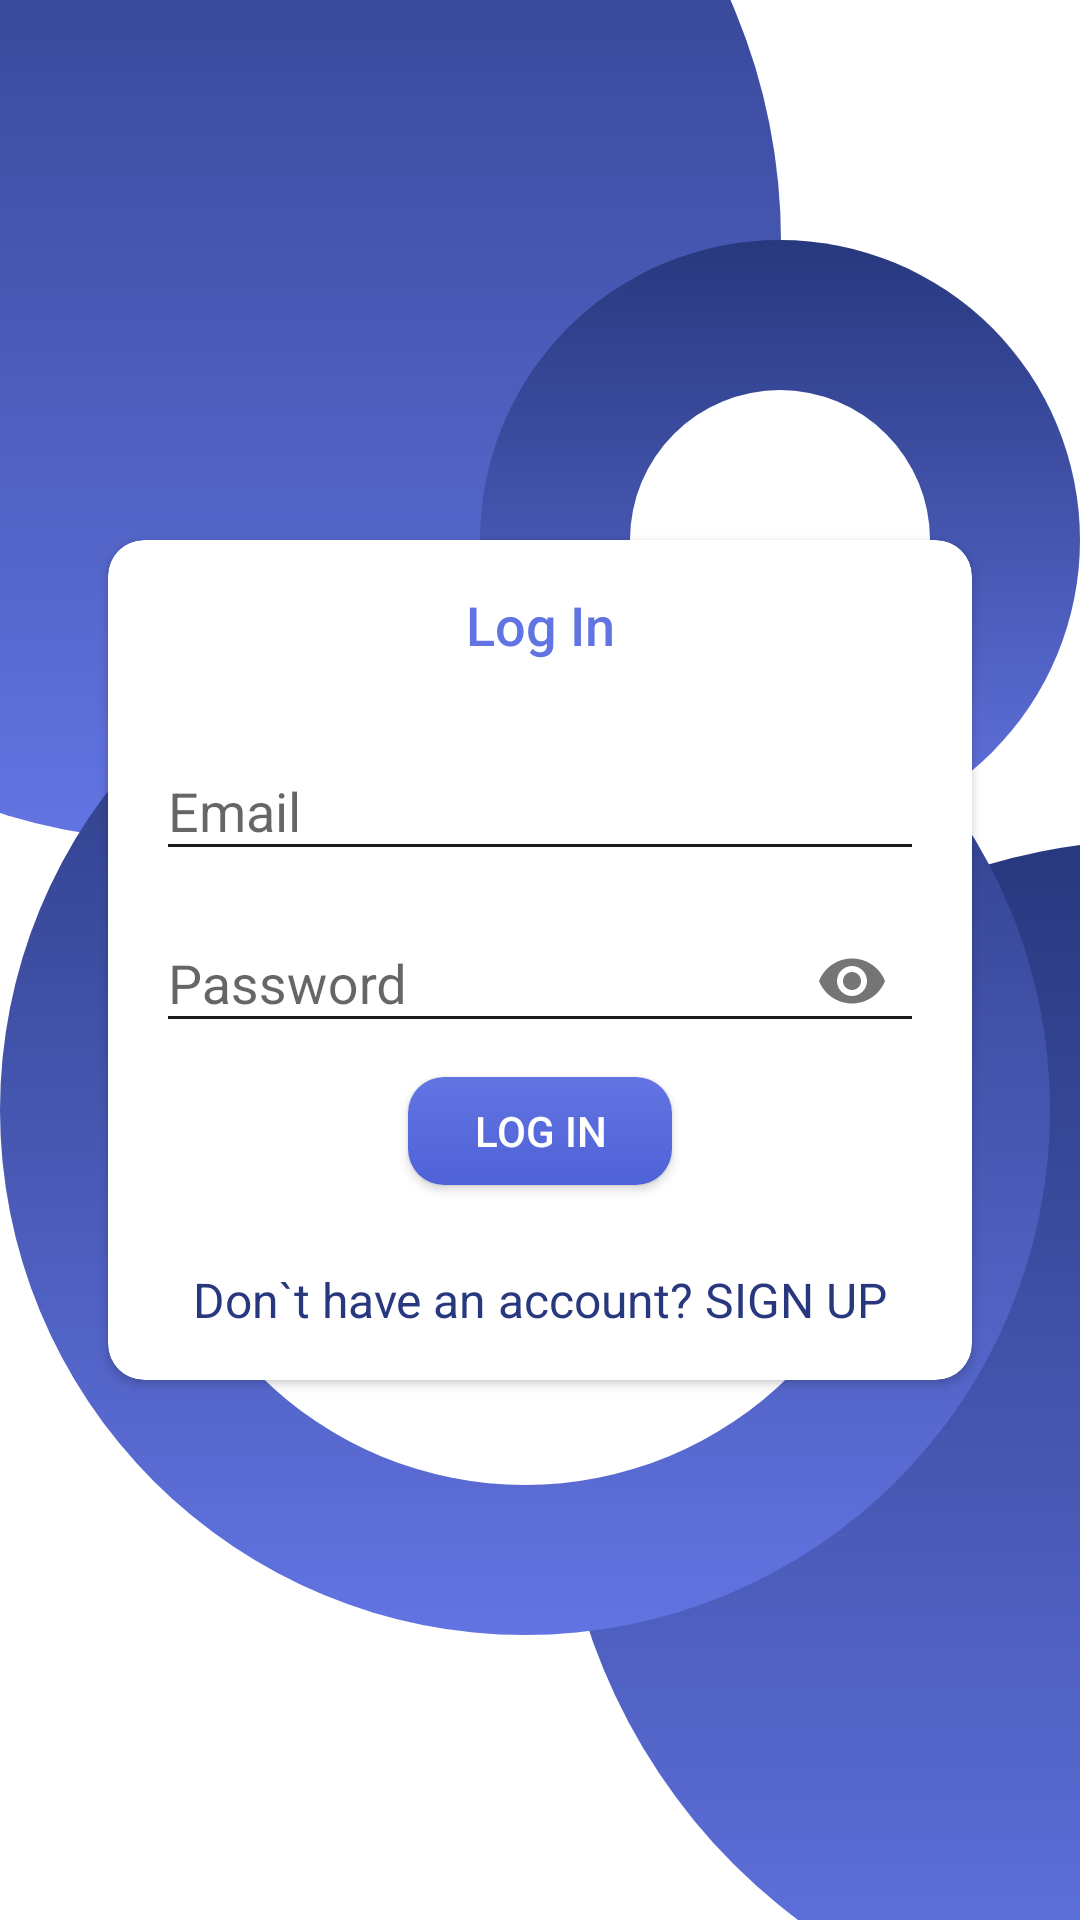

Layout XML and referenced resources for this Android screen:
<!-- AndroidManifest.xml: application theme AppTheme -->
<!-- res/layout/activity_login.xml -->
<?xml version="1.0" encoding="utf-8"?>
<android.support.constraint.ConstraintLayout xmlns:android="http://schemas.android.com/apk/res/android"
    xmlns:app="http://schemas.android.com/apk/res-auto"
    xmlns:tools="http://schemas.android.com/tools"
    android:layout_width="match_parent"
    android:layout_height="match_parent"
    android:background="@color/white"
    android:orientation="vertical"
    tools:context=".LoginActivity">

    <android.support.v7.widget.CardView
        android:id="@+id/loginContainer"
        android:layout_width="match_parent"
        android:layout_height="280dp"
        android:layout_margin="36dp"
        android:elevation="4dp"
        app:cardCornerRadius="12dp"
        app:layout_constraintBottom_toBottomOf="parent"
        app:layout_constraintTop_toTopOf="parent">

        <android.support.constraint.ConstraintLayout
            android:layout_width="match_parent"
            android:layout_height="match_parent"
            android:padding="16dp">

            <TextView
                android:id="@+id/loginTitle"
                style="@style/HeaderText"
                android:layout_width="wrap_content"
                android:layout_height="wrap_content"
                android:paddingBottom="16dp"
                android:text="@string/log_in"
                android:textColor="@color/soft_blue"
                app:layout_constraintEnd_toEndOf="parent"
                app:layout_constraintStart_toStartOf="parent"
                app:layout_constraintTop_toTopOf="parent" />

            <android.support.design.widget.TextInputLayout
                android:id="@+id/loginEmailIl"
                android:layout_width="match_parent"
                android:layout_height="wrap_content"
                android:layout_marginBottom="8dp"
                android:hint="@string/email"
                app:hintTextAppearance="@style/MyHintText"
                app:layout_constraintStart_toStartOf="parent"
                app:layout_constraintTop_toBottomOf="@+id/loginTitle">

                <EditText
                    android:id="@+id/loginEmailEt"
                    android:layout_width="match_parent"
                    android:layout_height="wrap_content"
                    android:theme="@style/MyEditText" />

            </android.support.design.widget.TextInputLayout>

            <android.support.design.widget.TextInputLayout
                android:id="@+id/loginPasswordIl"
                android:layout_width="match_parent"
                android:layout_height="wrap_content"
                android:hint="@string/password"
                app:hintTextAppearance="@style/MyHintText"
                app:layout_constraintStart_toStartOf="parent"
                app:layout_constraintTop_toBottomOf="@+id/loginEmailIl"
                app:passwordToggleEnabled="true">

                <EditText
                    android:id="@+id/loginPasswordEt"
                    android:layout_width="match_parent"
                    android:layout_height="wrap_content"
                    android:inputType="textPassword"
                    android:theme="@style/MyEditText"
                    app:layout_constraintStart_toStartOf="parent"
                    app:layout_constraintTop_toBottomOf="@+id/loginEmailEt" />

            </android.support.design.widget.TextInputLayout>

            <Button
                android:id="@+id/loginBtn"
                android:layout_width="wrap_content"
                android:layout_height="36dp"
                android:layout_margin="8dp"
                android:background="@drawable/btn_rounded"
                android:text="@string/log_in"
                android:textColor="@color/white"
                app:layout_constraintEnd_toEndOf="parent"
                app:layout_constraintStart_toStartOf="parent"
                app:layout_constraintTop_toBottomOf="@+id/loginPasswordIl" />

            <TextView
                android:id="@+id/loginSignUp"
                style="@style/MessageText"
                android:layout_width="match_parent"
                android:layout_height="wrap_content"
                android:gravity="center"
                android:text="@string/sign_up"
                android:textColor="@color/soft_blue_dark"
                app:layout_constraintBottom_toBottomOf="parent" />

        </android.support.constraint.ConstraintLayout>

    </android.support.v7.widget.CardView>

    

    <View
        android:id="@+id/circle4"
        android:layout_width="400dp"
        android:layout_height="400dp"
        android:layout_marginTop="100dp"
        android:layout_marginRight="100dp"
        android:background="@drawable/circle"
        app:layout_constraintBottom_toTopOf="@+id/circle3"
        app:layout_constraintRight_toRightOf="parent" />

    <View
        android:id="@+id/circle3"
        android:layout_width="400dp"
        android:layout_height="400dp"
        android:layout_marginLeft="150dp"
        android:layout_marginTop="100dp"
        android:background="@drawable/circle"
        app:layout_constraintLeft_toLeftOf="@+id/loginContainer"
        app:layout_constraintTop_toTopOf="@+id/loginContainer" />

    <View
        android:id="@+id/circle2"
        android:layout_width="350dp"
        android:layout_height="350dp"
        android:layout_marginTop="100dp"
        android:background="@drawable/circles"
        app:layout_constraintBottom_toBottomOf="parent"
        app:layout_constraintTop_toTopOf="parent" />

    <View
        android:id="@+id/circle1"
        android:layout_width="200dp"
        android:layout_height="200dp"
        android:background="@drawable/circles"
        app:layout_constraintBottom_toTopOf="@+id/circle3"
        app:layout_constraintRight_toRightOf="parent" />

</android.support.constraint.ConstraintLayout>
<!-- resources referenced by this layout -->
<resources>
  <color name="soft_blue">#6274e2</color>
  <color name="soft_blue_dark">#28387e</color>
  <color name="white">#ffffff</color>
  <!-- drawable btn_rounded (drawable) -->
  <?xml version="1.0" encoding="utf-8"?>
  <shape xmlns:android="http://schemas.android.com/apk/res/android"
      android:shape="rectangle">
      <solid android:color="@color/cornflower_blue" />
      <corners android:radius="12dp" />
  
      <gradient
          android:angle="90"
          android:endColor="@color/soft_blue"
          android:startColor="@color/cornflower_blue_two"
          android:type="linear" />
  </shape>
  <!-- drawable circle (drawable) -->
  <?xml version="1.0" encoding="utf-8"?>
  <shape xmlns:android="http://schemas.android.com/apk/res/android"
      android:shape="oval">
      <gradient
          android:angle="90"
          android:endColor="@color/soft_blue_dark"
          android:startColor="@color/soft_blue"
          android:type="linear" />
      <size
          android:width="300dp"
          android:height="300dp" />
  </shape>
  <!-- drawable circles (drawable) -->
  <?xml version="1.0" encoding="utf-8"?>
  <layer-list xmlns:android="http://schemas.android.com/apk/res/android">
      
      <item>
          <shape android:shape="oval">
              <gradient
                  android:angle="90"
                  android:endColor="@color/soft_blue_dark"
                  android:startColor="@color/soft_blue"
                  android:type="linear" />
              <size
                  android:width="300dp"
                  android:height="300dp"/>
          </shape>
      </item>
      
      <item>
          <shape android:shape="oval">
              
              <stroke android:color="@android:color/transparent"
                  android:width="100dp"/>
              <solid android:color="@color/white"/>
              <size
                  android:width="200dp"
                  android:height="200dp"/>
          </shape>
      </item>
  </layer-list>
  <string name="email">Email</string>
  <string name="log_in">Log In</string>
  <string name="password">Password</string>
  <string name="sign_up">Don`t have an account? SIGN UP</string>
  <style name="HeaderText">
          <item name="android:textSize">18sp</item>
          <item name="android:fontFamily">sans-serif-medium</item>
          <item name="android:textStyle">normal</item>
      </style>
  <style name="MessageText">
          <item name="android:textSize">16sp</item>
          <item name="android:fontFamily">sans-serif</item>
          <item name="android:textStyle">normal</item>
          <item name="android:lineSpacingExtra">8sp</item>
      </style>
  <style name="MyEditText" parent="Theme.AppCompat.Light">
          <item name="colorControlNormal">@color/dark_grey_two</item>
          <item name="colorControlActivated">@color/dark_mint</item>
      </style>
  <style name="MyHintText" parent="TextAppearance.AppCompat.Small">
          <item name="android:textColor">@color/dark_grey_two</item>
      </style>
  <style name="AppTheme" parent="Theme.AppCompat.Light.NoActionBar">
          
          <item name="colorPrimary">@color/soft_blue</item>
          <item name="colorPrimaryDark">@color/soft_blue_dark</item>
          <item name="colorAccent">@color/cornflower_blue</item>
      </style>
  <color name="cornflower_blue">#5c6ede</color>
  <color name="cornflower_blue_two">#4f62d7</color>
  <color name="dark_grey_two">#191a1b</color>
  <color name="dark_mint">#51c05c</color>
</resources>
